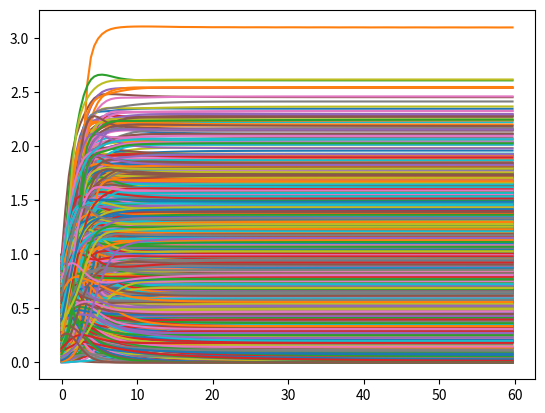

Source code (Python):
'''
    Convenience functions for integrating ODEs of the following form
    dx_i/dt = F(x_1, ..., x_N)

    where F is a function that takes in an array of length N and returns an array of length N
'''

from scipy.integrate import solve_ivp
from tqdm import tqdm
import numpy as np

_T_MAX = 1000.0
_STATIONARY_T_MAX = 10000.0

def _print_progress_wrapper(dynamical_system, progress_bar, state):
    '''
        Given a dynamical system, produces a wrapped system which uses a tqdm progress_bar to output its progress during integration.
        This function is used internally to display progress meters during integration.

        PARAMETERS:
        dynamical_system: function(t, X, *args) -> dX/dt
        progress_bar: tqdm progress bar
        state: [last_t, dt] where last_t is the last time step and dt is the time step size

        RETURNS:
        wrapped: function(t, X, *args) -> dX/dt
    '''
    def wrapped_system(t, X, *args):
        last_t, dt = state
        n = int((t - last_t)/dt)
        progress_bar.update(n)
        state[0] = last_t + dt * n

        return dynamical_system(t, X, *args)
    
    return wrapped_system

def run_until_stationary(dynamical_system, dynamical_system_args=None, *, stationary_tolerance=1e-5, x0=None, t_max=_STATIONARY_T_MAX, print_progress=False, rtol=1e-5, **solver_kwargs):
    '''
        Similar to "run", but integrates the system until it reaches a stationary point, or reaches the time limit t_max.

        PARAMETERS:
        All are as in "run", except for:
        stationary_tolerance: tolerance for the stationary point, the system is considered to be stationary if ||dX/dt|| < stationary_tolerance
        where ||.|| is the L2 norm, i.e. ||x|| = sqrt(x_1**2 + x_2**2 + ... + x_N**2)

        RETURNS:
        solution, t_stationary
        solution: as in "run"
        t_stationary: time at which the system reached a stationary point, or None if it did not reach a stationary point within the time limit
    '''

    if np.any(x0 == None):
        raise ValueError("Initial conditions must be specified")


    def event(t, y, *args):
        norm_dydt = np.sqrt(np.average(dynamical_system(t, y, *args)**2))

        # Check if the system has reached a stationary point
        if norm_dydt < stationary_tolerance: 
            return 0
        
        return norm_dydt

    # Ensure the event function stops integration when it returns 0
    event.terminal = True

    solution = run(dynamical_system, 
               dynamical_system_args=dynamical_system_args, 
               x0=x0, 
               t_max=t_max, 
               print_progress=print_progress, 
               rtol=rtol, 
               events=event, 
               **solver_kwargs)
    
    return solution, solution.t_events[0][-1] if len(solution.t_events[0]) > 0 else None

def run(dynamical_system, dynamical_system_args=None, *, x0=None, t_max=_T_MAX, print_progress=False, rtol=1e-5, **solver_kwargs):
    '''
        Given a dynamical system, integrates it over the time interval [0, T_max] with initial conditions x0.
        This function assumes that the dynamical system takes no additional arguments beyond time and state.

        PARAMETERS:
        dynamical_system: function(t, X) -> dX/dt
        dynamical_system_args: additional arguments to pass to the dynamical system
        x0: initial conditions
        T_max: maximum time
            Defaults to 1000.0
        print_progress: whether to display a progress bar
        rtol: relative tolerance for the solver
        kwargs: additional arguments to pass to the solver

        RETURNS:
        solution: solution object returned by scipy.integrate.solve_ivp
            solution.t: time steps
            solution.y: x(t), solution.y[i, t] = x_i(t)
            solution.success: whether the integration was successful
            solution.message: message from the solver   

        RAISES:
        ValueError: if initial conditions x0 are not provided 

        EXAMPLE:
        ...

    '''

    if np.any(x0 == None):
        raise ValueError("Initial conditions must be specified")

    if print_progress:
        with tqdm(total=100, unit="‰") as pbar:
            solution = solve_ivp(_print_progress_wrapper(dynamical_system, pbar, [0, t_max/100]),
                             t_span=(0, t_max), 
                             y0=x0, 
                             args=dynamical_system_args, 
                             rtol=rtol, 
                             vectorized=True, 
                             **solver_kwargs)
    else:
        solution = solve_ivp(dynamical_system, 
                        t_span=(0, t_max), 
                        y0=x0, 
                        args=dynamical_system_args, 
                        rtol=rtol, 
                        vectorized=True, 
                        **solver_kwargs)

    return solution

#==============================================================================================================
#==============================================================================================================
#==============================================================================================================

if __name__=="__main__":
    import matplotlib.pyplot as plt

    N = 1000
    interaction_matrix = np.random.normal(0, 0.5/np.sqrt(N), (N, N))

    def dynamical_system(t, X, interaction_matrix):
        return X*(1 - X + interaction_matrix @ X)
    
    solution, time = run_until_stationary(dynamical_system, dynamical_system_args=(interaction_matrix,), x0=np.random.uniform(0, 1, N), t_max=1000.0, print_progress=True, stationary_tolerance=0.5e-4)
    print(time)
    plt.plot(solution.t, solution.y.T)
    plt.show()
